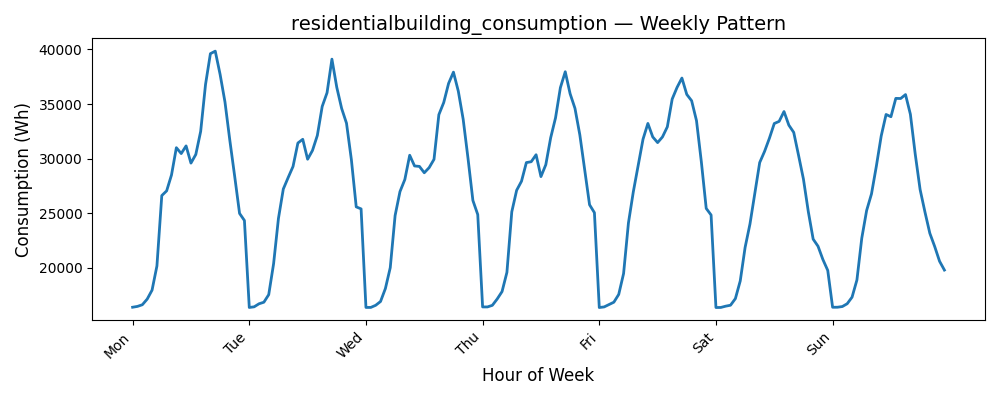

Values plotted in this chart, from the file beside it:
Date, Consumption (Wh)
0, 16407
1, 16484
2, 16635
3, 17152
4, 17972
5, 20183
6, 26623
7, 27056
8, 28510
9, 31005
10, 30468
11, 31169
12, 29594
13, 30387
14, 32496
15, 36795
16, 39607
17, 39838
18, 37706
19, 35184
20, 31672
21, 28376
22, 24992
23, 24344
24, 16386
25, 16445
26, 16723
27, 16865
28, 17558
29, 20382
30, 24534
31, 27224
32, 28274
33, 29286
34, 31432
35, 31773
36, 29948
37, 30751
38, 32123
39, 34778
40, 36036
41, 39108
42, 36526
43, 34597
44, 33245
45, 29920
46, 25591
47, 25405
48, 16388
49, 16389
50, 16584
51, 16932
52, 18118
53, 20027
54, 24801
55, 26987
56, 28094
57, 30313
58, 29333
59, 29292
... 108 more rows
